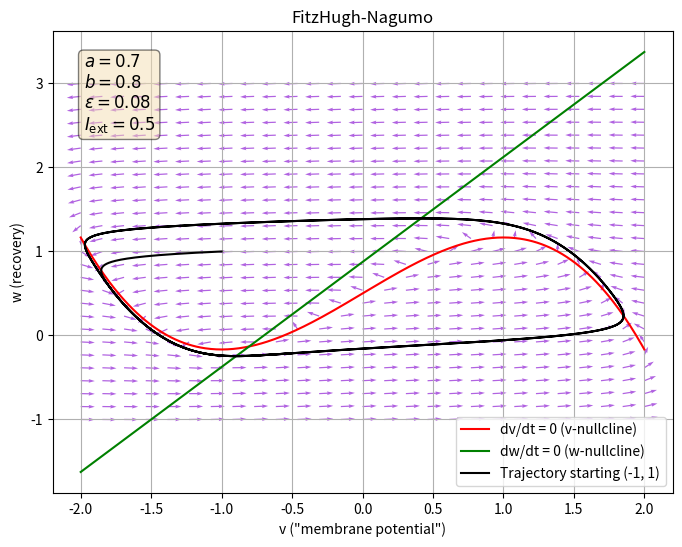

Recreate this plot in Python.
import numpy as np
import matplotlib.pyplot as plt

def Euler(model, initial, Tmax, dt):
  steps = int(Tmax/dt)
  x_traj = np.zeros(steps)
  y_traj = np.zeros(steps)
  x_traj[0], y_traj[0] = initial

  for i in range(steps-1):
    dx, dy = model(x_traj[i], y_traj[i])
    x_traj[i+1] = x_traj[i] + dt * dx
    y_traj[i+1] = y_traj[i] + dt * dy

  return (x_traj, y_traj)

def FHmodel(v, w):
    dv = v - (v**3)/3 - w + I_ext
    dw = epsilon * (v + a - b*w)
    return dv, dw

def v_nullcline(v): # w(v) for dv/dt = 0
  return v - (v**3)/3 + I_ext

def w_nullcline(v): # w(v) for dw/dt = 0
  return (v + a) / b
  
# Model parameters
a = 0.7
b = 0.8
epsilon = 0.08
I_ext = 0.5

# for vector field
v = np.linspace(-2, 2, 27)
w = np.linspace(-1, 3, 27)
V, W = np.meshgrid(v, w)

# Compute vector field
dV, dW = FHmodel(V, W)

# Lengte 1
mag = np.sqrt(dV**2 + dW**2)
dV_norm = dV / (mag + 1e-8)  # rare truc voor voorkomen div/0
dW_norm = dW / (mag + 1e-8)

plt.figure(figsize=(8, 6))
plt.quiver(V, W, dV_norm, dW_norm, angles='xy', scale_units='xy', scale=10, color=[(128, 0, 50, 100)], width=0.002)

# Nullclines
v_linspace = np.linspace(-2, 2, 400)

plt.plot(v_linspace, v_nullcline(v_linspace), 'r', label='dv/dt = 0 (v-nullcline)')
plt.plot(v_linspace, w_nullcline(v_linspace), 'g', label='dw/dt = 0 (w-nullcline)')

# Trajectery with euler
v_traj, w_traj = Euler(FHmodel, (-1, 1), 100, 0.001)
plt.plot(v_traj, w_traj, 'k-', lw=1.5, label='Trajectory starting (-1, 1)')

# labels enzo
ax = plt.gca()
props = dict(boxstyle='round', facecolor='wheat', alpha=0.5)
text = (
    rf"$a = {a}$" "\n"
    rf"$b = {b}$" "\n"
    rf"$\epsilon = {epsilon}$" "\n"
    rf"$I_{{\mathrm{{ext}}}} = {I_ext}$"
)
ax.text(0.05, 0.95, text, transform=ax.transAxes, fontsize=12,
        verticalalignment='top', bbox=props)

plt.xlabel('v ("membrane potential")')
plt.ylabel('w (recovery)')
plt.title('FitzHugh-Nagumo')
plt.legend()
plt.grid(True)
plt.show()
